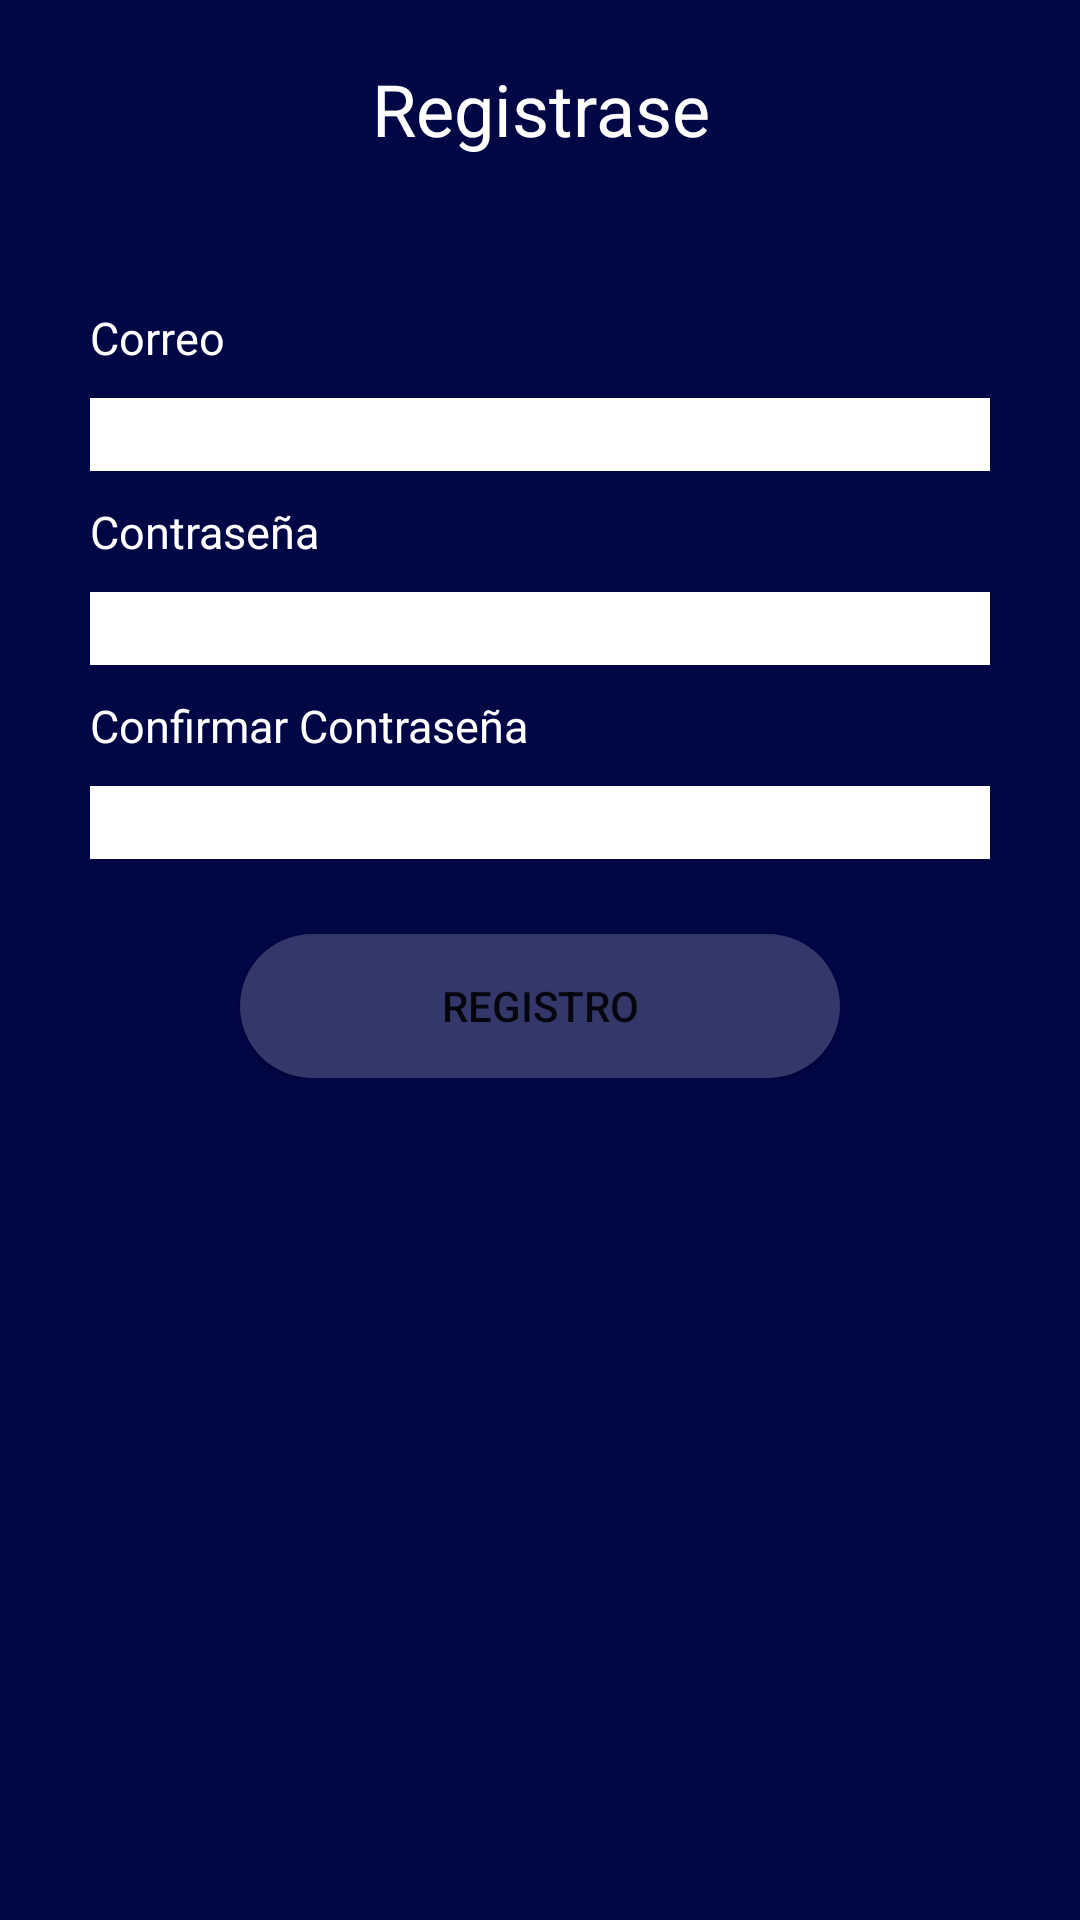

Layout XML and referenced resources for this Android screen:
<!-- AndroidManifest.xml: application theme Theme.AquaReminder2 -->
<!-- res/layout/activity_registrarse.xml -->
<?xml version="1.0" encoding="utf-8"?>
<LinearLayout xmlns:android="http://schemas.android.com/apk/res/android"
    xmlns:app="http://schemas.android.com/apk/res-auto"
    xmlns:tools="http://schemas.android.com/tools"
    android:layout_width="match_parent"
    android:layout_height="match_parent"
    android:background="@color/bluedeep"
    android:orientation="vertical"
    tools:context=".RegistrarseActivity">

    <TextView
        android:layout_width="match_parent"
        android:layout_height="wrap_content"
        android:layout_marginTop="20dp"
        android:text="@string/registrarse"
        android:textAlignment="center"
        android:textColor="@color/white"
        android:textSize="24sp" />


    <LinearLayout
        android:layout_width="match_parent"
        android:layout_height="wrap_content"
        android:layout_marginTop="50dp"
        android:orientation="vertical">

        
        <TextView
            android:layout_width="match_parent"
            android:layout_height="wrap_content"
            android:layout_marginStart="30dp"
            android:text="@string/correo"
            android:textColor="@color/white"
            android:textSize="15dp" />

        <EditText
            android:id="@+id/et_correoRegistro"
            android:layout_width="300dp"
            android:layout_height="wrap_content"
            android:layout_marginStart="30dp"
            android:layout_marginTop="10dp"
            android:background="@color/white"
            android:textColor="@color/black"
            android:inputType="textEmailAddress"/>

        <TextView
            android:layout_width="match_parent"
            android:layout_height="wrap_content"
            android:layout_marginStart="30dp"
            android:layout_marginTop="10dp"
            android:text="@string/contraseña"
            android:textColor="@color/white"
            android:textSize="15dp" />

        <EditText
            android:id="@+id/et_contrasenaRegistro"
            android:layout_width="300dp"
            android:layout_height="wrap_content"
            android:layout_marginStart="30dp"
            android:layout_marginTop="10dp"
            android:background="@color/white"
            android:textColor="@color/black"
            android:inputType="textPassword"/>
        <TextView
            android:layout_width="match_parent"
            android:layout_height="wrap_content"
            android:layout_marginStart="30dp"
            android:layout_marginTop="10dp"
            android:text="@string/contraseñacon"
            android:textColor="@color/white"
            android:textSize="15dp" />

        <EditText
            android:id="@+id/et_contrasenaRegistroConfirmar"
            android:layout_width="300dp"
            android:layout_height="wrap_content"
            android:layout_marginStart="30dp"
            android:layout_marginTop="10dp"
            android:background="@color/white"
            android:textColor="@color/black"
            android:inputType="textPassword"/>

        <Button
            android:id="@+id/btn_botonRegistro"
            android:layout_width="200dp"
            android:layout_height="wrap_content"
            android:layout_gravity="center"
            android:layout_marginTop="25dp"
            android:background="@drawable/rounded_corner"
            android:text="@string/registro" />

    </LinearLayout>


</LinearLayout>
<!-- resources referenced by this layout -->
<resources>
  <color name="black">#FF000000</color>
  <color name="bluedeep">#010645</color>
  <color name="white">#FFFFFFFF</color>
  <!-- drawable rounded_corner (drawable) -->
  <?xml version="1.0" encoding="utf-8"?>
  <shape xmlns:android="http://schemas.android.com/apk/res/android">
      <corners  android:radius="50dp"/>
      <solid android:color="@color/bluemid"></solid>
  </shape>
  <string name="apellido">Apellido</string>
  <string name="correo">Correo</string>
  <string name="nombre">Nombre</string>
  <string name="registrarse">Registrase</string>
  <string name="registro">Registro</string>
  <style name="Theme.AquaReminder2" parent="Theme.MaterialComponents.DayNight.NoActionBar">
          
          <item name="colorPrimary">@color/purple_500</item>
          <item name="colorPrimaryVariant">@color/purple_700</item>
          <item name="colorOnPrimary">@color/white</item>
          
          <item name="colorSecondary">@color/teal_200</item>
          <item name="colorSecondaryVariant">@color/teal_700</item>
          <item name="colorOnSecondary">@color/black</item>
          
          <item name="android:statusBarColor" tools:targetApi="l">?attr/colorPrimaryVariant</item>
          
      </style>
  <color name="bluemid">#33376a</color>
  <color name="purple_500">#FF6200EE</color>
  <color name="purple_700">#FF3700B3</color>
  <color name="teal_200">#FF03DAC5</color>
  <color name="teal_700">#FF018786</color>
</resources>
